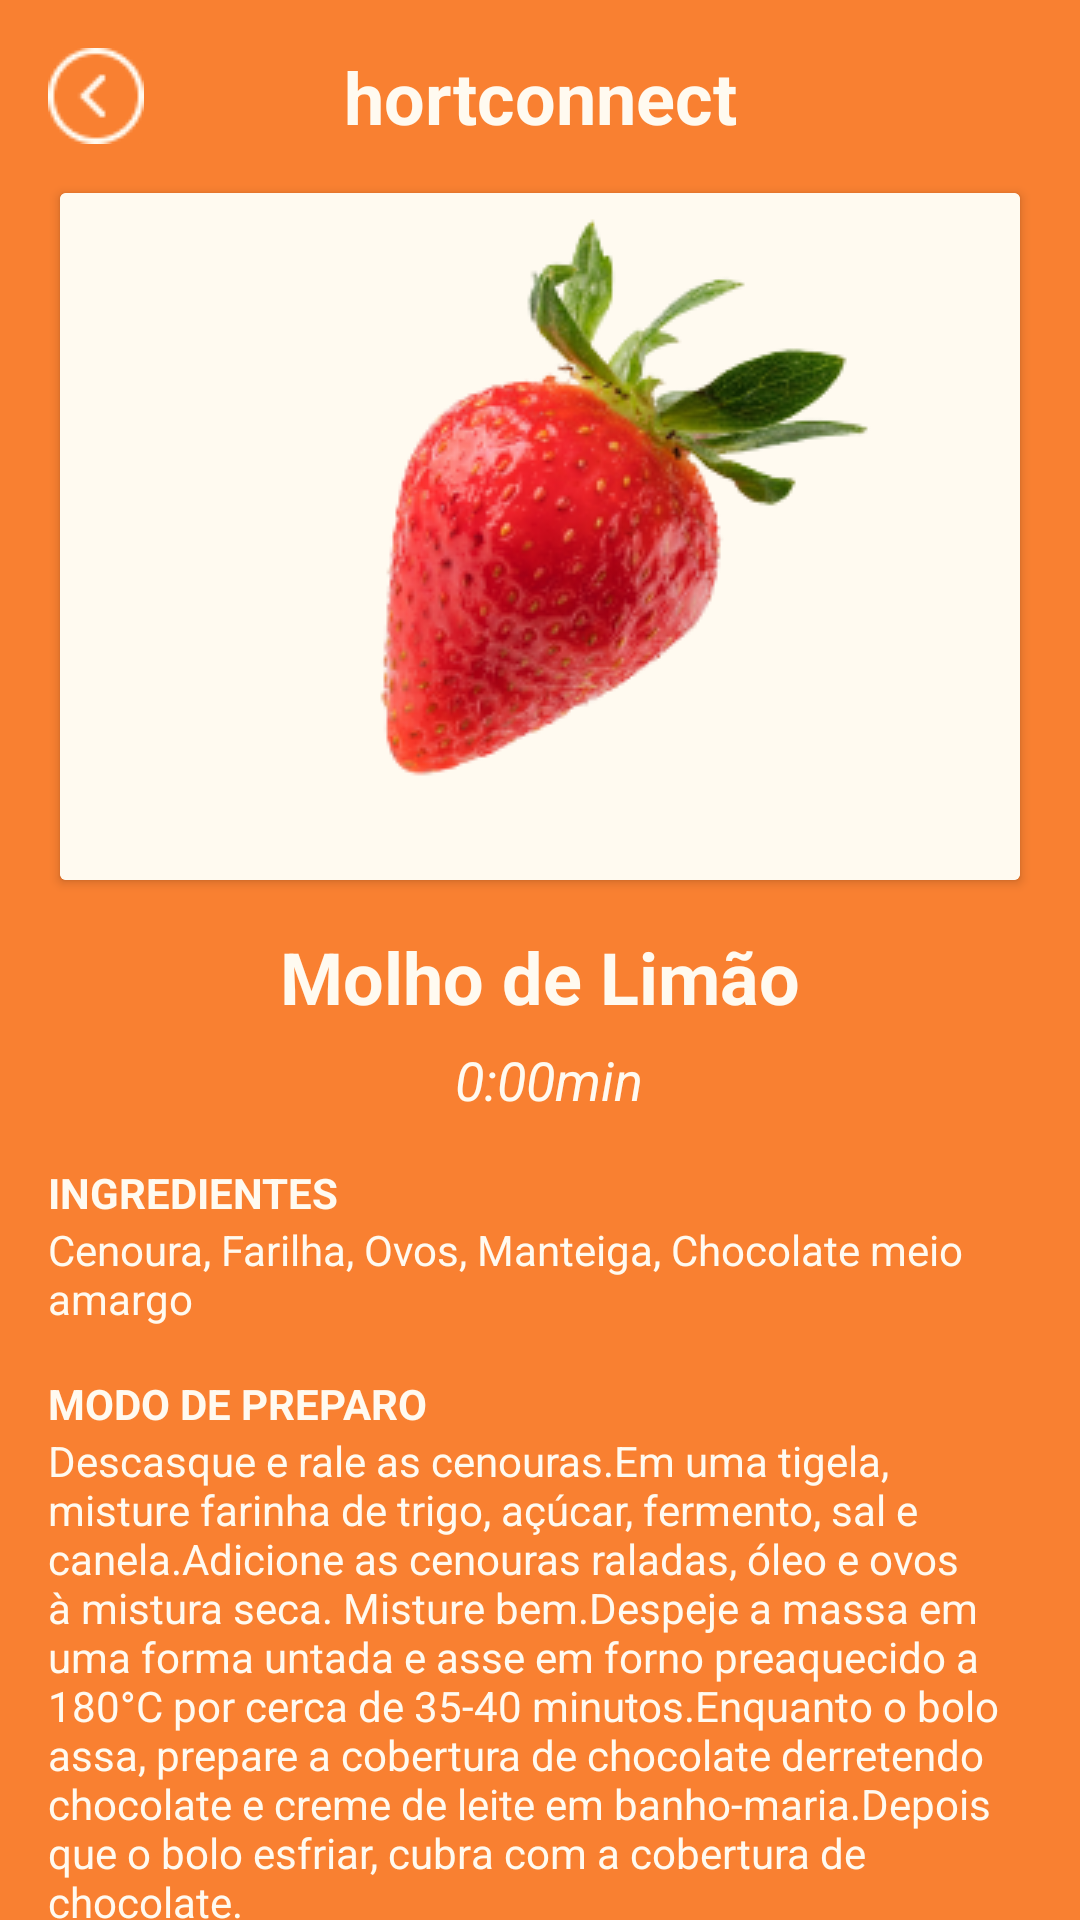

Layout XML and referenced resources for this Android screen:
<!-- AndroidManifest.xml: application theme Theme.Hort -->
<!-- res/layout/activity_receita_exibe.xml -->
<?xml version="1.0" encoding="utf-8"?>
<androidx.constraintlayout.widget.ConstraintLayout xmlns:android="http://schemas.android.com/apk/res/android"
    xmlns:app="http://schemas.android.com/apk/res-auto"
    xmlns:tools="http://schemas.android.com/tools"
    android:layout_width="match_parent"
    android:layout_height="match_parent"
    tools:context=".ReceitaExibe"
    android:background="@color/laranja">

    <androidx.cardview.widget.CardView
        android:id="@+id/cardView2"
        android:layout_width="wrap_content"
        android:layout_height="wrap_content"
        android:layout_margin="16dp"
        android:background="@color/branco"
        android:outlineAmbientShadowColor="#00000000"
        android:outlineSpotShadowColor="#00000000"
        app:cardBackgroundColor="@color/laranja"
        app:layout_constraintStart_toStartOf="parent"
        app:layout_constraintTop_toTopOf="parent">

        <ImageView
            android:id="@+id/anteriorTela"
            android:layout_width="wrap_content"
            android:layout_height="wrap_content"
            android:rotation="0"
            android:src="@drawable/btn_back"
            app:layout_constraintStart_toStartOf="parent"
            app:layout_constraintTop_toTopOf="parent" />

    </androidx.cardview.widget.CardView>

    <TextView
        android:id="@+id/plantioCategoria"
        android:layout_width="0dp"
        android:layout_height="wrap_content"
        android:layout_margin="16dp"
        android:text="hortconnect"
        android:textColor="@color/branco"
        android:textAlignment="center"
        android:textSize="24sp"
        android:textStyle="bold"
        app:layout_constraintBottom_toBottomOf="@+id/cardView2"
        app:layout_constraintEnd_toEndOf="parent"
        app:layout_constraintStart_toStartOf="parent"
        app:layout_constraintTop_toTopOf="@+id/cardView2"
        />

    <androidx.cardview.widget.CardView
        android:id="@+id/cardView4"
        android:layout_width="wrap_content"
        android:layout_height="wrap_content"
        android:layout_marginTop="16dp"
        app:layout_constraintEnd_toEndOf="parent"
        app:layout_constraintStart_toStartOf="parent"
        app:layout_constraintTop_toBottomOf="@+id/plantioCategoria">

        <ImageView
            android:id="@+id/fotoReceita"
            android:layout_width="match_parent"
            android:layout_height="match_parent"
            android:background="@color/branco"
            android:src="@drawable/morango"/>

    </androidx.cardview.widget.CardView>

    <TextView
        android:id="@+id/nomeReceita"
        android:layout_width="wrap_content"
        android:layout_height="wrap_content"
        android:layout_marginTop="16dp"
        android:text="Molho de Limão"
        android:textColor="@color/branco"
        android:textAlignment="center"
        android:textSize="24sp"
        android:textStyle="bold"
        app:layout_constraintEnd_toEndOf="parent"
        app:layout_constraintStart_toStartOf="parent"
        app:layout_constraintTop_toBottomOf="@+id/cardView4" />

    <LinearLayout
        android:id="@+id/DivisorLinear"
        android:layout_width="match_parent"
        android:layout_height="wrap_content"
        app:layout_constraintStart_toStartOf="parent"
        app:layout_constraintTop_toBottomOf="@+id/nomeReceita"
        android:gravity="center"
        android:layout_marginTop="6dp"
        >

        <ImageView
            android:layout_width="wrap_content"
            android:layout_height="wrap_content"
            android:src="@drawable/white_recipetime"
            android:outlineSpotShadowColor="@color/branco"
            android:layout_marginRight="3dp"
            android:outlineAmbientShadowColor="@color/branco"
            />

        <TextView
            android:id="@+id/tempoDePreparo"
            android:layout_width="wrap_content"
            android:layout_height="wrap_content"
            android:text="0:00min"
            android:textAlignment="center"
            android:textColor="@color/branco"
            android:textSize="18sp"
            android:layout_marginLeft="3dp"
            android:textStyle="italic"
            app:layout_constraintEnd_toEndOf="parent"
            app:layout_constraintStart_toStartOf="parent"
            app:layout_constraintTop_toBottomOf="@+id/nomePlanta" />

    </LinearLayout>


    <TextView
        android:id="@+id/Ingredientes"
        android:layout_width="0dp"
        android:layout_height="wrap_content"
        android:layout_margin="16dp"
        android:text="INGREDIENTES"
        android:textColor="@color/branco"
        android:textStyle="bold"
        app:layout_constraintEnd_toEndOf="parent"
        app:layout_constraintStart_toStartOf="parent"
        app:layout_constraintTop_toBottomOf="@+id/DivisorLinear" />

    <TextView
        android:id="@+id/ingredientes"
        android:layout_width="0dp"
        android:layout_height="wrap_content"
        android:text="@string/receitaIngredientes"
        android:textColor="@color/branco"
        android:layout_marginStart="16dp"
        android:layout_marginEnd="16dp"
        app:layout_constraintEnd_toEndOf="parent"
        app:layout_constraintStart_toStartOf="parent"
        app:layout_constraintTop_toBottomOf="@+id/Ingredientes" />

    <TextView
        android:id="@+id/textView5"
        android:layout_width="0dp"
        android:layout_height="wrap_content"
        android:layout_margin="16dp"
        android:text="MODO DE PREPARO"
        android:textColor="@color/branco"
        android:textStyle="bold"
        app:layout_constraintEnd_toEndOf="parent"
        app:layout_constraintStart_toStartOf="parent"
        app:layout_constraintTop_toBottomOf="@+id/ingredientes" />

    <TextView
        android:id="@+id/preparo"
        android:layout_width="0dp"
        android:layout_height="wrap_content"
        android:text="@string/receitaPreparo"
        android:textColor="@color/branco"
        android:layout_marginStart="16dp"
        android:layout_marginEnd="16dp"
        app:layout_constraintEnd_toEndOf="parent"
        app:layout_constraintStart_toStartOf="parent"
        app:layout_constraintTop_toBottomOf="@+id/textView5" />



</androidx.constraintlayout.widget.ConstraintLayout>
<!-- resources referenced by this layout -->
<resources>
  <color name="branco">#FFFAF0</color>
  <color name="laranja">#F98031</color>
  <!-- drawable btn_back: png bitmap (drawable, 727 bytes) -->
  <!-- drawable morango: png bitmap (drawable, 47678 bytes) -->
  <string name="receitaIngredientes">Cenoura, Farilha, Ovos, Manteiga, Chocolate meio amargo</string>
  <string name="receitaPreparo">Descasque e rale as cenouras.Em uma tigela, misture farinha de trigo, açúcar, fermento, sal e canela.Adicione as cenouras raladas, óleo e ovos à mistura seca. Misture bem.Despeje a massa em uma forma untada e asse em forno preaquecido a 180°C por cerca de 35-40 minutos.Enquanto o bolo assa, prepare a cobertura de chocolate derretendo chocolate e creme de leite em banho-maria.Depois que o bolo esfriar, cubra com a cobertura de chocolate.</string>
  <style name="Theme.Hort" parent="Base.Theme.Hort" />
  <style name="Base.Theme.Hort" parent="Theme.Material3.DayNight.NoActionBar">
          
          
      </style>
</resources>
